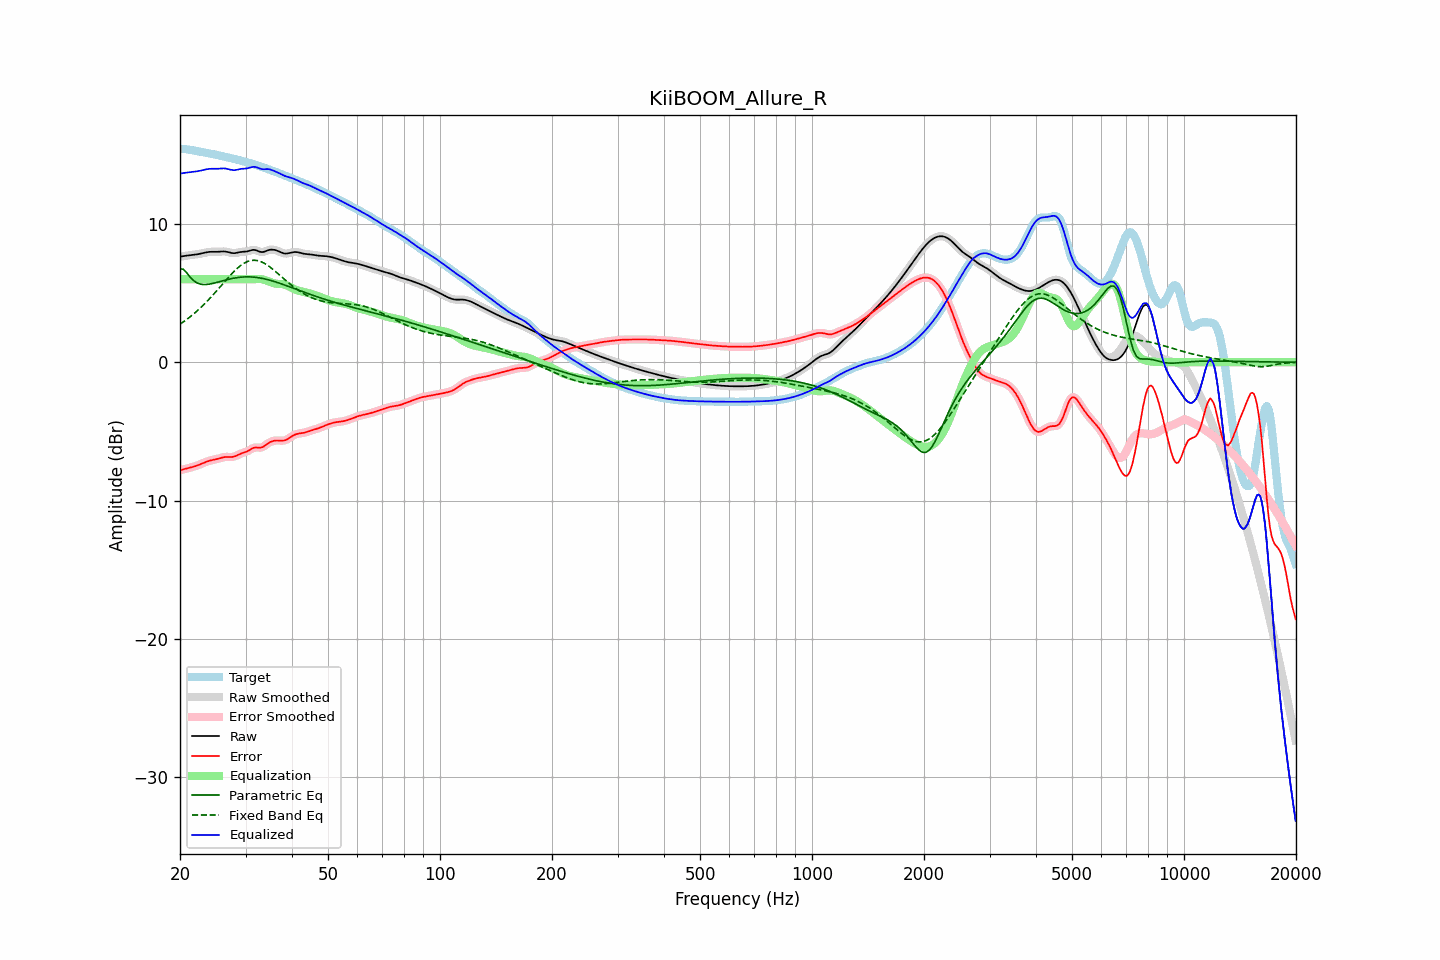

The table this chart was drawn from, first rows:
frequency, raw, error, smoothed, error_smoothed, equalization, parametric_eq, fixed_band_eq, equalized_raw, equalized_smoothed, target
20.00, 7.62, -7.80, 7.62, -7.80, 6.00, 6.74, 2.75, 13.62, 13.62, 15.42
20.20, 7.65, -7.77, 7.65, -7.77, 6.00, 6.73, 2.83, 13.65, 13.65, 15.42
20.40, 7.67, -7.74, 7.67, -7.74, 6.00, 6.72, 2.91, 13.67, 13.67, 15.41
20.61, 7.69, -7.72, 7.68, -7.72, 6.00, 6.61, 2.99, 13.69, 13.68, 15.40
20.81, 7.70, -7.69, 7.70, -7.69, 6.00, 6.49, 3.07, 13.70, 13.70, 15.39
21.02, 7.71, -7.66, 7.71, -7.66, 6.00, 6.34, 3.16, 13.71, 13.71, 15.37
21.23, 7.72, -7.63, 7.72, -7.63, 6.00, 6.19, 3.25, 13.72, 13.72, 15.35
21.44, 7.74, -7.60, 7.74, -7.60, 6.00, 6.07, 3.35, 13.74, 13.74, 15.33
21.66, 7.75, -7.56, 7.75, -7.56, 6.00, 5.94, 3.44, 13.75, 13.75, 15.31
21.87, 7.77, -7.53, 7.77, -7.53, 6.00, 5.85, 3.54, 13.77, 13.77, 15.29
22.09, 7.78, -7.49, 7.78, -7.49, 6.00, 5.77, 3.64, 13.78, 13.78, 15.27
22.31, 7.80, -7.45, 7.80, -7.45, 6.00, 5.72, 3.75, 13.80, 13.80, 15.25
22.54, 7.83, -7.40, 7.83, -7.40, 6.00, 5.67, 3.85, 13.83, 13.83, 15.23
22.76, 7.85, -7.36, 7.85, -7.35, 6.00, 5.64, 3.96, 13.85, 13.85, 15.21
22.99, 7.88, -7.31, 7.88, -7.31, 6.00, 5.62, 4.07, 13.88, 13.88, 15.18
23.22, 7.91, -7.26, 7.91, -7.26, 6.00, 5.62, 4.19, 13.91, 13.91, 15.16
23.45, 7.93, -7.21, 7.93, -7.21, 6.00, 5.61, 4.30, 13.93, 13.93, 15.14
23.69, 7.95, -7.17, 7.95, -7.17, 6.00, 5.63, 4.42, 13.95, 13.95, 15.12
23.92, 7.97, -7.13, 7.97, -7.13, 6.00, 5.64, 4.55, 13.97, 13.97, 15.10
24.16, 7.98, -7.10, 7.98, -7.10, 6.00, 5.66, 4.67, 13.98, 13.98, 15.08
24.40, 7.98, -7.07, 7.98, -7.07, 6.00, 5.68, 4.80, 13.98, 13.98, 15.05
24.65, 7.98, -7.05, 7.98, -7.05, 6.00, 5.71, 4.92, 13.98, 13.98, 15.03
24.89, 7.98, -7.02, 7.98, -7.02, 6.00, 5.74, 5.05, 13.98, 13.98, 15.00
25.14, 7.98, -7.00, 7.98, -7.00, 6.00, 5.77, 5.19, 13.98, 13.98, 14.98
25.39, 7.98, -6.97, 7.99, -6.97, 6.00, 5.80, 5.32, 13.98, 13.99, 14.95
25.65, 7.99, -6.93, 7.99, -6.93, 6.00, 5.83, 5.45, 13.99, 13.99, 14.93
25.91, 8.00, -6.90, 8.00, -6.90, 6.00, 5.86, 5.59, 14.00, 14.00, 14.90
26.16, 8.01, -6.87, 8.01, -6.87, 6.00, 5.90, 5.72, 14.01, 14.01, 14.88
26.43, 8.00, -6.85, 8.00, -6.85, 6.00, 5.93, 5.85, 14.00, 14.00, 14.85
26.69, 7.98, -6.84, 7.98, -6.84, 6.00, 5.96, 5.99, 13.98, 13.98, 14.83
26.96, 7.96, -6.84, 7.96, -6.84, 6.00, 5.99, 6.12, 13.96, 13.96, 14.80
27.23, 7.93, -6.85, 7.93, -6.85, 6.00, 6.01, 6.24, 13.93, 13.93, 14.77
27.50, 7.90, -6.85, 7.90, -6.85, 6.00, 6.04, 6.37, 13.90, 13.90, 14.75
27.77, 7.88, -6.83, 7.88, -6.83, 6.00, 6.06, 6.49, 13.88, 13.88, 14.72
28.05, 7.88, -6.81, 7.88, -6.80, 6.00, 6.08, 6.61, 13.88, 13.88, 14.69
28.33, 7.90, -6.76, 7.90, -6.76, 6.00, 6.10, 6.72, 13.90, 13.90, 14.66
28.62, 7.92, -6.70, 7.92, -6.70, 6.00, 6.12, 6.82, 13.92, 13.92, 14.63
28.90, 7.95, -6.64, 7.95, -6.65, 6.00, 6.14, 6.92, 13.95, 13.95, 14.60
29.19, 7.97, -6.60, 7.97, -6.60, 6.00, 6.15, 7.01, 13.97, 13.97, 14.57
29.48, 7.98, -6.55, 7.98, -6.55, 6.00, 6.16, 7.09, 13.98, 13.98, 14.53
29.78, 7.99, -6.52, 7.99, -6.52, 6.00, 6.16, 7.17, 13.99, 13.99, 14.50
30.08, 8.00, -6.48, 8.00, -6.48, 6.00, 6.17, 7.22, 14.00, 14.00, 14.47
30.38, 8.01, -6.43, 8.02, -6.42, 6.00, 6.17, 7.28, 14.01, 14.02, 14.44
30.68, 8.05, -6.36, 8.05, -6.36, 6.00, 6.17, 7.32, 14.05, 14.05, 14.41
30.99, 8.08, -6.29, 8.08, -6.29, 6.00, 6.16, 7.35, 14.08, 14.08, 14.37
31.30, 8.11, -6.23, 8.11, -6.23, 6.00, 6.16, 7.36, 14.11, 14.11, 14.34
31.61, 8.12, -6.18, 8.12, -6.18, 6.00, 6.15, 7.37, 14.12, 14.12, 14.30
31.93, 8.10, -6.16, 8.10, -6.16, 6.01, 6.13, 7.36, 14.11, 14.10, 14.26
32.24, 8.06, -6.16, 8.06, -6.16, 6.01, 6.12, 7.35, 14.07, 14.07, 14.22
32.57, 8.01, -6.17, 8.01, -6.17, 6.01, 6.10, 7.32, 14.03, 14.03, 14.18
32.89, 7.97, -6.17, 7.98, -6.17, 6.01, 6.08, 7.28, 13.98, 13.99, 14.14
33.22, 7.96, -6.14, 7.96, -6.14, 6.00, 6.06, 7.23, 13.96, 13.96, 14.10
33.55, 7.97, -6.09, 7.98, -6.09, 5.97, 6.04, 7.18, 13.94, 13.95, 14.06
33.89, 8.01, -6.01, 8.01, -6.01, 5.94, 6.01, 7.11, 13.95, 13.95, 14.02
34.23, 8.06, -5.92, 8.06, -5.93, 5.90, 5.99, 7.04, 13.96, 13.96, 13.98
34.57, 8.10, -5.84, 8.10, -5.84, 5.85, 5.96, 6.96, 13.95, 13.95, 13.94
34.92, 8.13, -5.77, 8.13, -5.78, 5.80, 5.92, 6.88, 13.93, 13.93, 13.90
35.27, 8.14, -5.73, 8.14, -5.73, 5.76, 5.89, 6.79, 13.89, 13.89, 13.86
35.62, 8.13, -5.69, 8.13, -5.69, 5.72, 5.86, 6.69, 13.85, 13.85, 13.82
35.97, 8.11, -5.67, 8.11, -5.67, 5.69, 5.82, 6.60, 13.80, 13.80, 13.78
... 635 more rows
